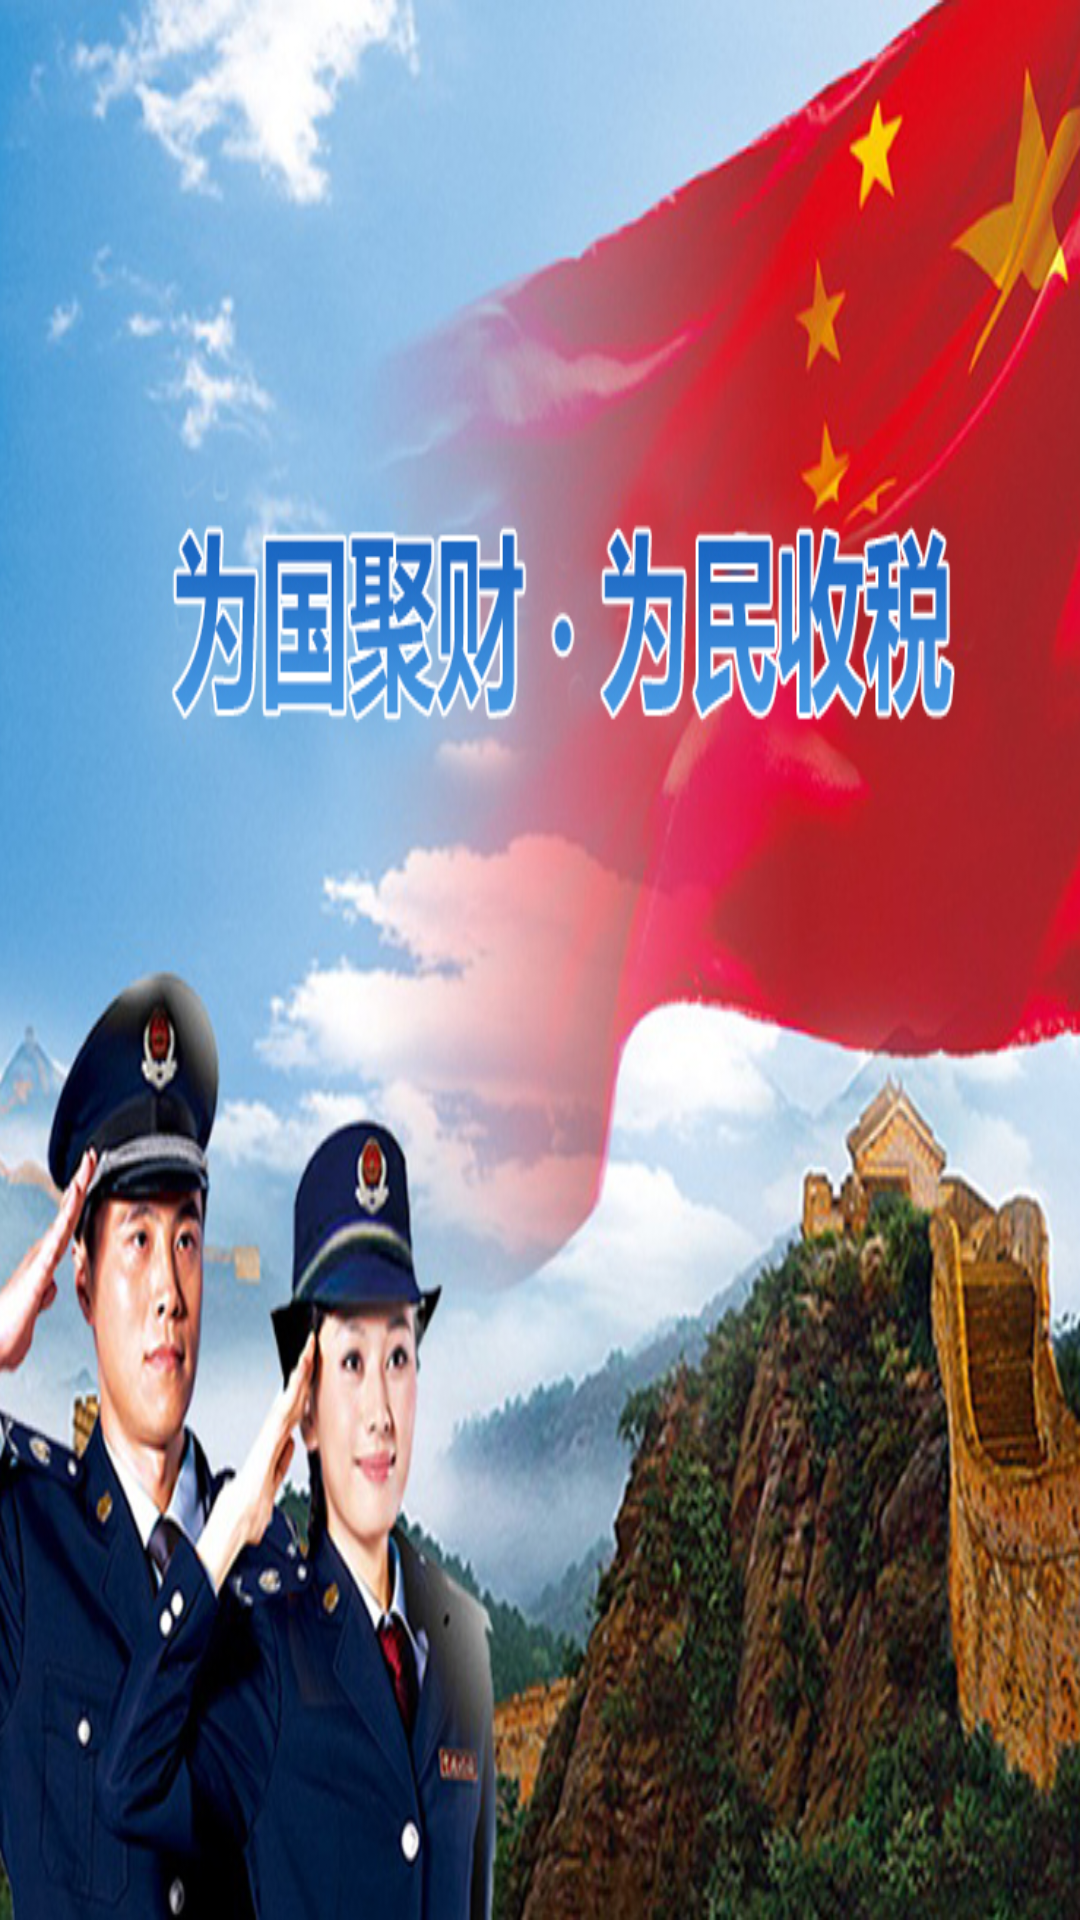

Reconstruct the res/layout file that produces this screen, plus the resources it refers to.
<!-- AndroidManifest.xml: application theme android:Theme.Light.NoTitleBar.Fullscreen -->
<!-- res/layout/fragment_default1.xml -->
<FrameLayout xmlns:android="http://schemas.android.com/apk/res/android"
    xmlns:tools="http://schemas.android.com/tools"
    android:layout_width="match_parent"
    android:layout_height="match_parent"
    android:orientation="vertical" >

    <com.example.dishuifw.widget.HeaderLoopViewPager
        android:id="@+id/home_viewPager_imgContainer"
        android:layout_width="match_parent"
        android:layout_height="match_parent"
        android:clickable="false"
        android:focusable="false"
        android:focusableInTouchMode="false" />

    <ImageView
        android:id="@+id/home_imageView_defaultBg"
        android:layout_width="match_parent"
        android:layout_height="match_parent"
        android:contentDescription="@string/app_name"
        android:scaleType="fitXY"
        android:src="@drawable/default_bg" />

</FrameLayout>
<!-- resources referenced by this layout -->
<resources>
  <!-- drawable default_bg: jpg bitmap (drawable-mdpi, 411832 bytes) -->
  <string name="app_name">DiShuiFw</string>
</resources>
